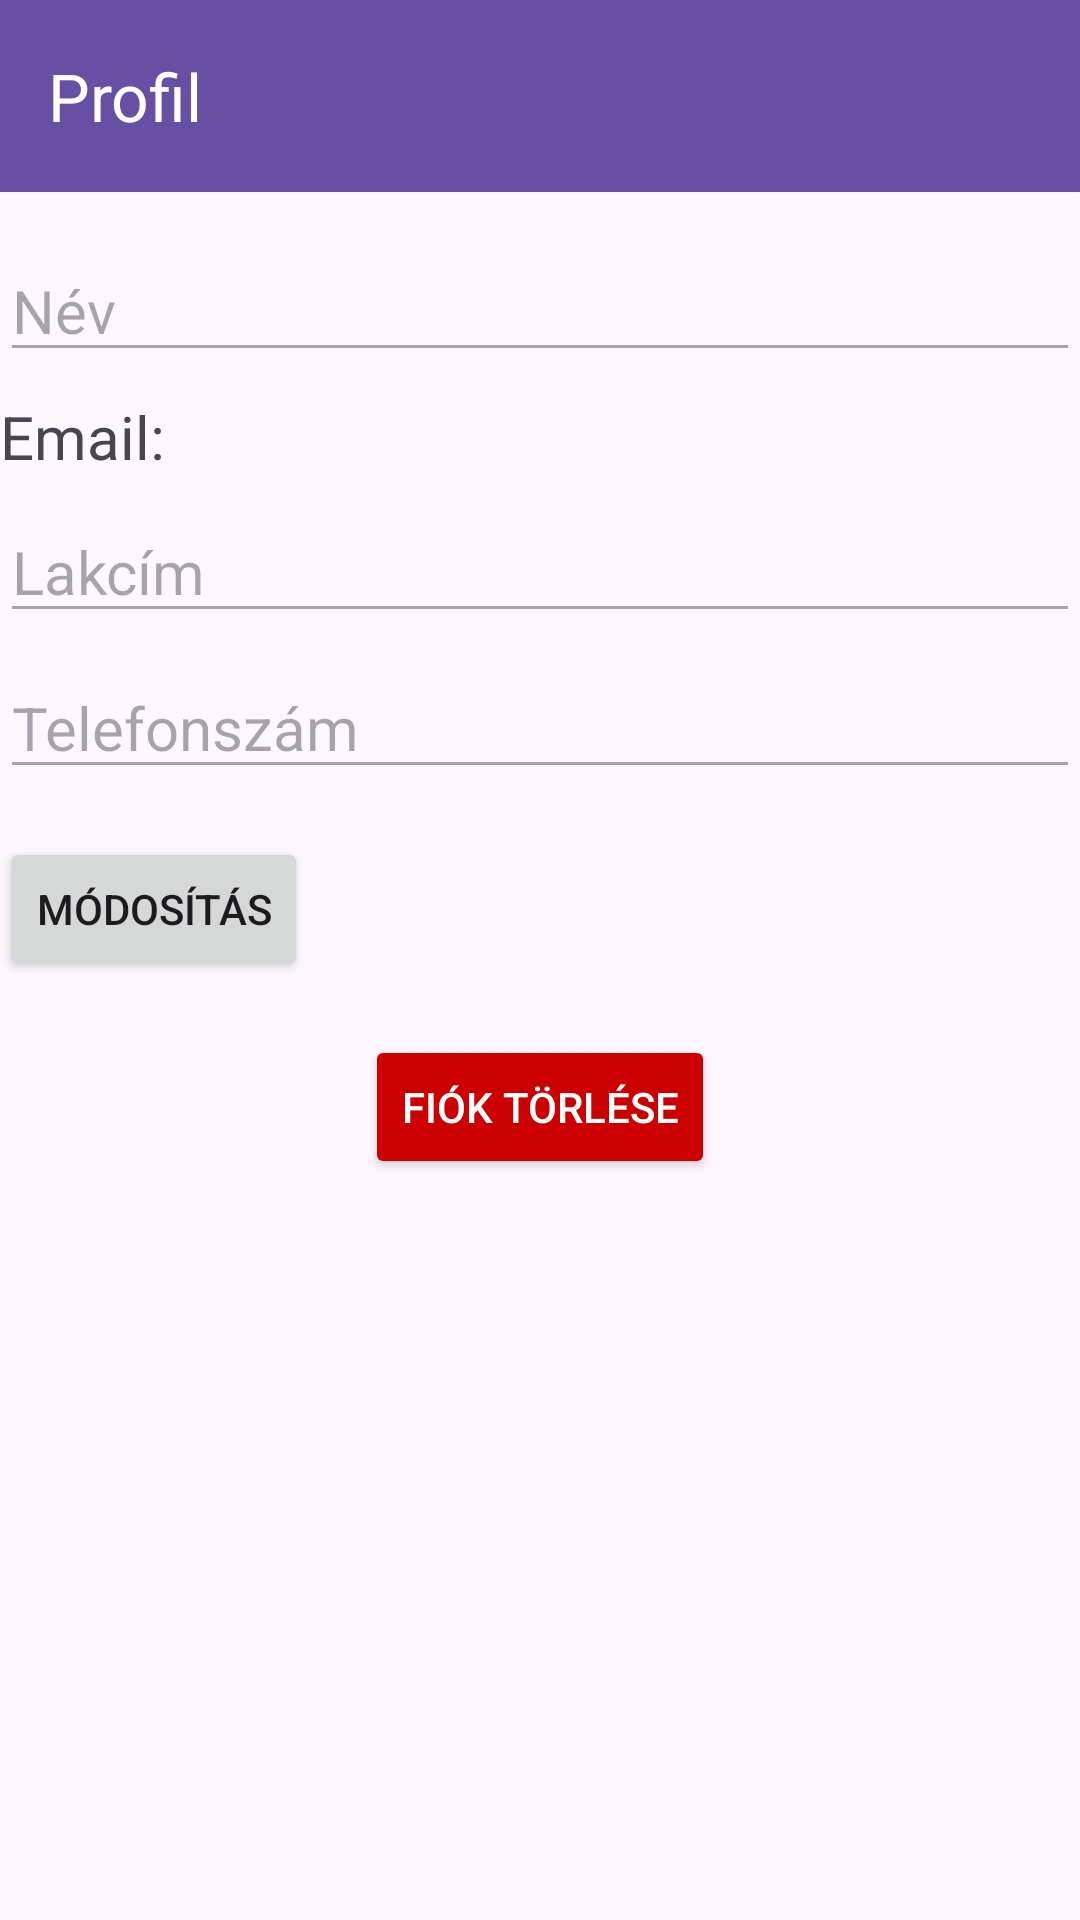

Layout XML and referenced resources for this Android screen:
<!-- AndroidManifest.xml: application theme Theme.RopiApp -->
<!-- res/layout/activity_profile.xml -->
<?xml version="1.0" encoding="utf-8"?>
<androidx.constraintlayout.widget.ConstraintLayout xmlns:android="http://schemas.android.com/apk/res/android"
    xmlns:app="http://schemas.android.com/apk/res-auto"
    xmlns:tools="http://schemas.android.com/tools"
    android:id="@+id/main"
    android:layout_width="match_parent"
    android:layout_height="match_parent"
    tools:context=".ProfileActivity">

    <androidx.appcompat.widget.Toolbar
        android:id="@+id/toolBar"
        android:layout_width="match_parent"
        android:layout_height="?attr/actionBarSize"
        android:background="?attr/colorPrimary"
        app:title="Profil"
        app:titleTextColor="@android:color/white"
        tools:ignore="MissingConstraints" />

    <EditText
        android:id="@+id/nameEditText"
        android:layout_width="0dp"
        android:layout_height="wrap_content"
        android:layout_marginTop="16dp"
        android:enabled="false"
        android:hint="@string/name"
        android:inputType="textPersonName"
        android:textSize="20sp"
        app:layout_constraintTop_toBottomOf="@id/toolBar"
        app:layout_constraintStart_toStartOf="parent"
        app:layout_constraintEnd_toEndOf="parent"
        />

    <TextView
        android:id="@+id/emailTextView"
        android:layout_width="0dp"
        android:layout_height="wrap_content"
        android:layout_marginTop="8dp"
        android:text="@string/email"
        android:textSize="20sp"
        app:layout_constraintTop_toBottomOf="@id/nameEditText"
        app:layout_constraintStart_toStartOf="parent"
        app:layout_constraintEnd_toEndOf="parent"
        />

    <EditText
        android:id="@+id/addressEditText"
        android:layout_width="0dp"
        android:layout_height="wrap_content"
        android:layout_marginTop="8dp"
        android:enabled="false"
        android:hint="@string/address"
        android:inputType="textPostalAddress"
        android:textSize="20sp"
        app:layout_constraintTop_toBottomOf="@id/emailTextView"
        app:layout_constraintStart_toStartOf="parent"
        app:layout_constraintEnd_toEndOf="parent"
        />

    <EditText
        android:id="@+id/phoneEditText"
        android:layout_width="0dp"
        android:layout_height="wrap_content"
        android:layout_marginTop="8dp"
        android:enabled="false"
        android:hint="@string/phone"
        android:inputType="phone"
        android:textSize="20sp"
        app:layout_constraintTop_toBottomOf="@id/addressEditText"
        app:layout_constraintStart_toStartOf="parent"
        app:layout_constraintEnd_toEndOf="parent"
        />

    <Button
        android:id="@+id/editButton"
        android:layout_width="wrap_content"
        android:layout_height="wrap_content"
        android:text="@string/change"
        app:layout_constraintTop_toBottomOf="@id/phoneEditText"
        app:layout_constraintStart_toStartOf="parent"
        android:layout_marginTop="16dp"/>

    <Button
        android:id="@+id/saveButton"
        android:layout_width="wrap_content"
        android:layout_height="wrap_content"
        android:text="@string/save"
        android:visibility="gone"
        app:layout_constraintTop_toBottomOf="@id/phoneEditText"
        app:layout_constraintEnd_toEndOf="parent"
        android:layout_marginTop="16dp"/>

    <Button
        android:id="@+id/deleteAccountButton"
        android:layout_width="wrap_content"
        android:layout_height="wrap_content"
        android:text="@string/deleteButton"
        android:textColor="@android:color/white"
        android:backgroundTint="@android:color/holo_red_dark"
        app:layout_constraintTop_toBottomOf="@id/phoneEditText"
        app:layout_constraintStart_toStartOf="parent"
        app:layout_constraintEnd_toEndOf="parent"
        android:layout_marginTop="82dp"/>



</androidx.constraintlayout.widget.ConstraintLayout>
<!-- resources referenced by this layout -->
<resources>
  <string name="address">Lakcím</string>
  <string name="change">Módosítás</string>
  <string name="deleteButton">Fiók törlése</string>
  <string name="email">Email:</string>
  <string name="name">Név</string>
  <string name="phone">Telefonszám</string>
  <string name="save">Mentés</string>
  <style name="Theme.RopiApp" parent="Base.Theme.RopiApp" />
  <style name="Base.Theme.RopiApp" parent="Theme.Material3.DayNight.NoActionBar">
          
          
      </style>
</resources>
